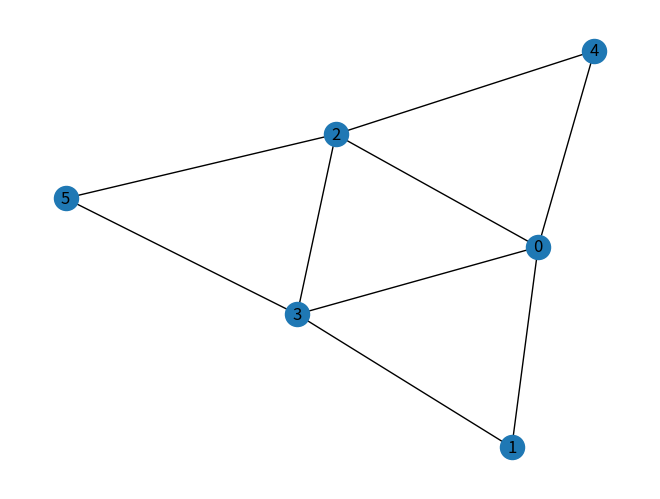
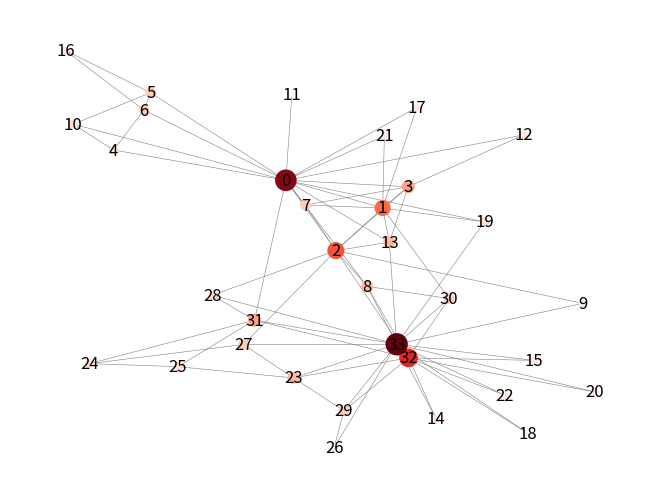
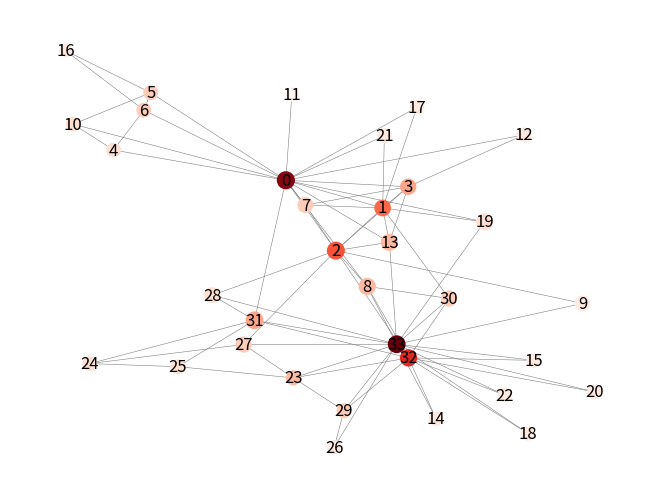
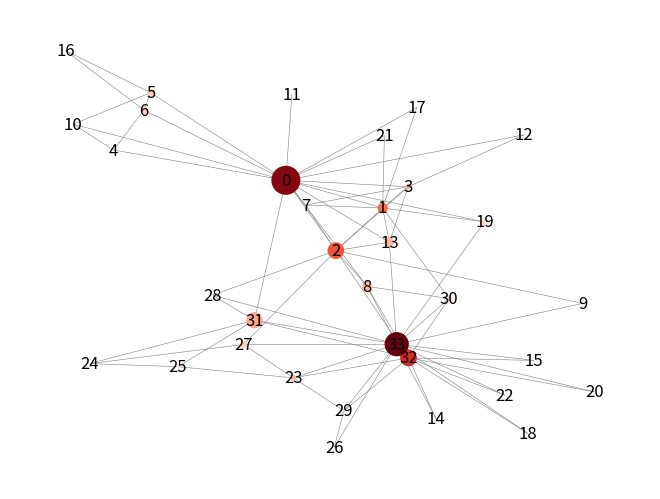
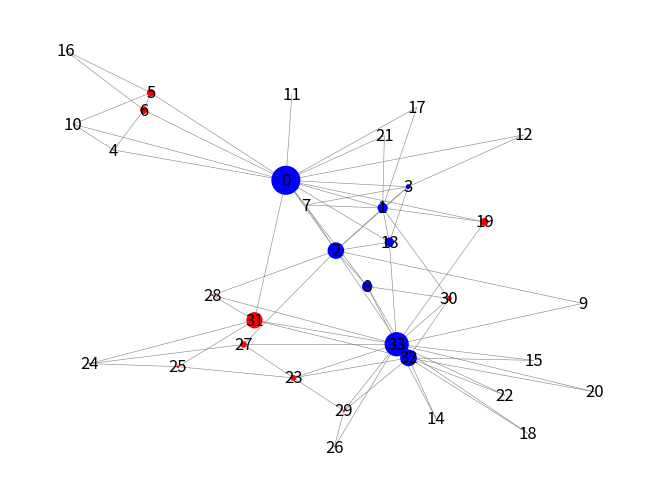
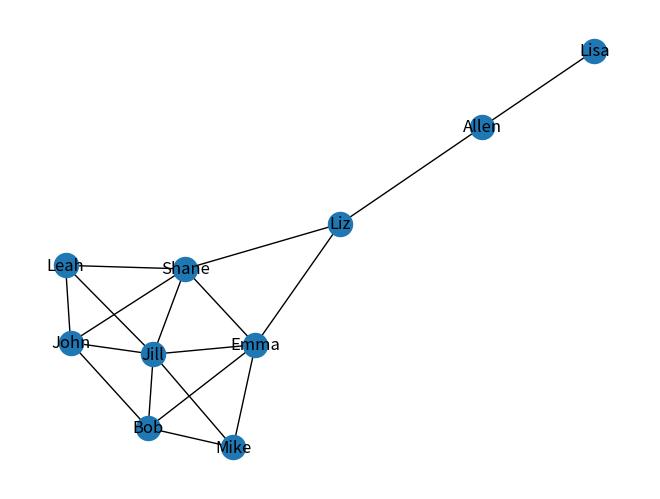

Reproduce these figures in Python, in order.
import matplotlib.pyplot as plt
import networkx as nx
import numpy as np

# Task 1.1
G1 = nx.Graph()

G1.add_edge("0", "1")
G1.add_edge("0", "2")
G1.add_edge("0", "3")
G1.add_edge("0", "4")
G1.add_edge("1", "3")
G1.add_edge("2", "3")
G1.add_edge("2", "4")
G1.add_edge("2", "5")
G1.add_edge("3", "5")
#G1.add_edge("1", "0")
#G1.add_edge("2", "0")
#G1.add_edge("3", "0")
#G1.add_edge("3", "1")
#G1.add_edge("3", "1")
#G1.add_edge("3", "2")
#G1.add_edge("4", "0")
#G1.add_edge("4", "2")
#G1.add_edge("5", "2")
#G1.add_edge("5", "3")

# Half of these are redundant since the graph is by default undirected
# I have commented those out

pos = nx.spring_layout(G1, seed=6)
nx.draw(G1, pos, with_labels=True)
plt.show()


# Task 1.2

# Create/Draw an adjacency matrix based on the following graph:
#     A B C D E
#   A 0 1 1 0 1
#   B 1 0 0 0 0
#   C 1 0 0 1 1
#   D 0 0 1 0 1
#   E 1 0 1 1 0


# Task 2.1 - Graph Density: manually

# Graph 1.1
# density = 2*9/6(6-1) = 0.6

# Graph 1.2
# density = 2*6/5(5-1) = 0.6



# Task 2.2 - Graph Density - using code

n = len(G1.nodes())
m = len(G1.edges())

G1_density = 2*m/(n*(n-1))
print("\nDensity of graph 1.1: ", G1_density)

# Task 3.1
G_karate = nx.karate_club_graph()
nx.write_graphml(G_karate, 'karateclub.graphml')

k_density = nx.density(G_karate)
deg_centrality = nx.degree_centrality(G_karate)
close_centrality = nx.closeness_centrality(G_karate)
between_centrality = nx.betweenness_centrality(G_karate)

print("\nDensity of karate club: ", k_density)

print("\nDegree centrality of karate club: ", deg_centrality)
print("\nCloseness centrality of karate club: ", close_centrality)
print("\nBetweeness centrality of karate club: ", between_centrality)



# Task 3.2



degrees = G_karate.degree() #Dict with Node ID, Degree
nodes = G_karate.nodes()

n_color = np.asarray([degrees[n] for n in nodes])

degree_size = np.asarray([deg_centrality[n]*500 for n in nodes])
closeness_size = np.asarray([close_centrality[n]*300 for n in nodes])
between_size = np.asarray([between_centrality[n]*1000 for n in nodes])

degree_options = {
    "node_color": n_color,
    "node_size": degree_size,
    "cmap" : plt.cm.Reds,
    "edge_color": "grey",
    "linewidths": 0,
    "width": 0.4,
    "with_labels" : True,
}

closeness_options = {
    "node_color": n_color,
    "node_size": closeness_size,
    "cmap" : plt.cm.Reds,
    "edge_color": "grey",
    "linewidths": 0,
    "width": 0.4,
    "with_labels" : True,
}

between_options = {
    "node_color": n_color,
    "node_size": between_size,
    "cmap" : plt.cm.Reds,
    "edge_color": "grey",
    "linewidths": 0,
    "width": 0.4,
    "with_labels" : True,
}

pos = nx.spring_layout(G_karate, seed=6)

nx.draw(G_karate, pos, **degree_options)
plt.show()

nx.draw(G_karate, pos, **closeness_options)
plt.show()

nx.draw(G_karate, pos, **between_options)
plt.show()



# Task 3.3


eigenvector = nx.eigenvector_centrality(G_karate, max_iter=100, tol=1e-06, nstart=None, weight=None)

#n_color = np.asarray([eigenvector[n] for n in nodes])

eigen_color = []
for n in nodes:
    color = ""
    if eigenvector[n] > 0.20:
        color = "blue"
    else:
        color = "red"
    eigen_color.append(color)

eigenvector_options = {
    "node_color": eigen_color,
    "node_size": between_size,
    "cmap" : plt.cm.Reds,
    "edge_color": "grey",
    "linewidths": 0,
    "width": 0.4,
    "with_labels" : True,
}

nx.draw(G_karate, pos, **eigenvector_options)
plt.show()



# Task 4.1

GS = nx.Graph()

GS.add_edge("Bob", "Mike")
GS.add_edge("Bob", "John")
GS.add_edge("Bob", "Jill")
GS.add_edge("John", "Jill")
GS.add_edge("John", "Leah")
GS.add_edge("Leah", "Shane")
GS.add_edge("Leah", "Jill")
GS.add_edge("Leah", "Shane")
GS.add_edge("Shane", "Emma")
GS.add_edge("Shane", "Jill")
GS.add_edge("Shane", "Liz")
GS.add_edge("Mike", "Emma")
GS.add_edge("Mike", "Jill")
GS.add_edge("Jill", "Emma")
GS.add_edge("Emma", "Liz")
GS.add_edge("Liz", "Allen")
GS.add_edge("Allen", "Lisa")
GS.add_edge("Emma", "Bob")
GS.add_edge("John", "Shane")


pos = nx.spring_layout(GS, seed=6)
nx.draw(GS, pos, with_labels = True)
#plt.show()


k_density = nx.density(GS)

deg_centrality = nx.degree_centrality(GS)
close_centrality = nx.closeness_centrality(GS)
between_centrality = nx.betweenness_centrality(GS)
#
# print("\nDensity of Task 4: ", k_density)
# print("\nDegree centrality of Task 4: ", deg_centrality)
# print("\nCloseness centrality Task 4: ", close_centrality)
# print("\nBetweeness centrality Task 4: ", between_centrality)
